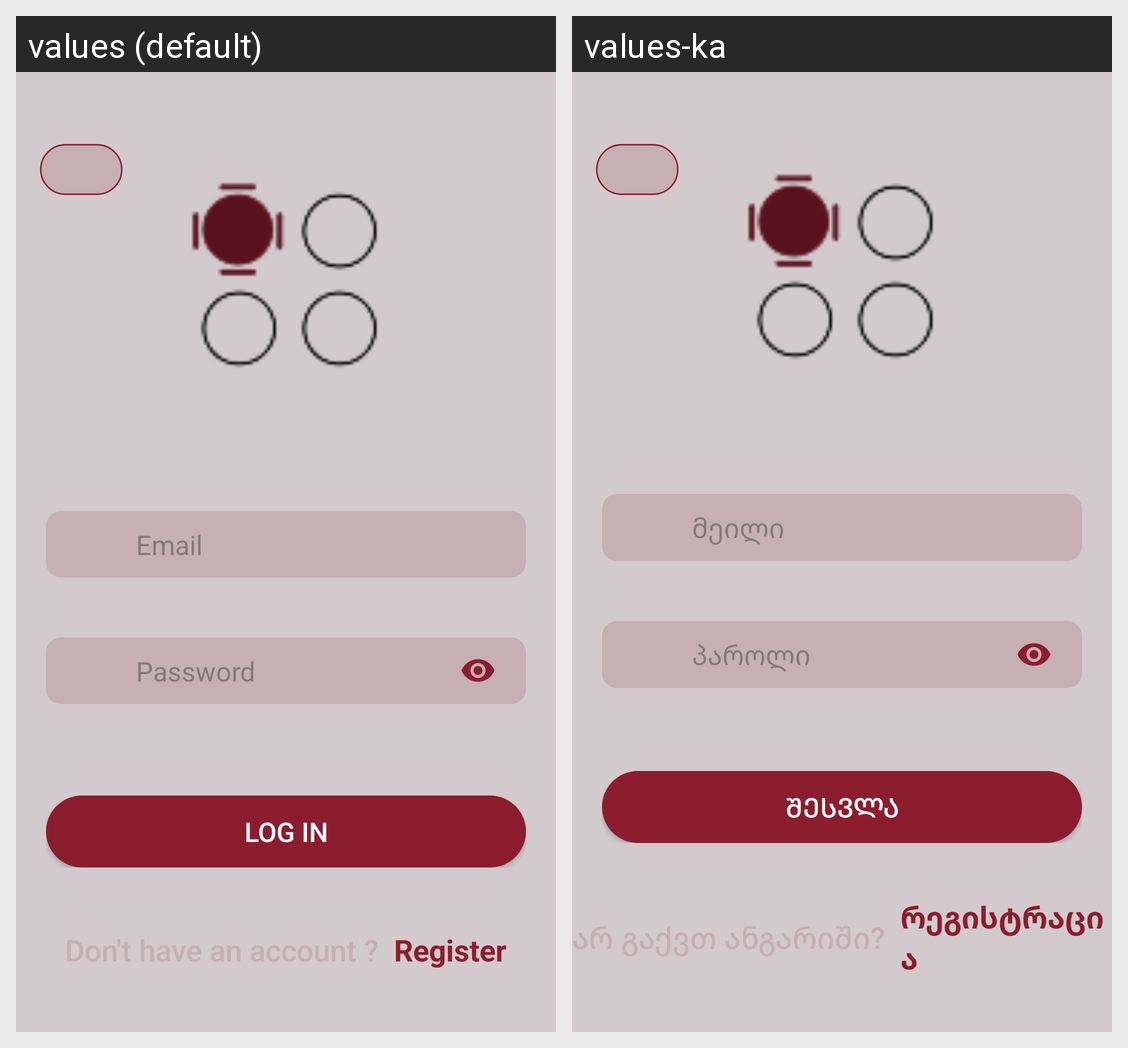

Strings drawn on this Android screen and how each of the app's shown locales translates them:
Android screen res/layout/fragment_login.xml rendered under 2 locales, left to right: values (default), values-ka. Device: Nexus 5 (rendered at 1080×1920; each locale shown at half size, 540×960, under a caption strip naming it); theme Theme.MiddleCourseProject.
Strings drawn on this screen, with the default value and each locale's value (text and hints the layout hard-codes, and strings that could not be matched under every locale, appear in the picture but are not listed):

email
  values: Email
  values-ka: მეილი

password
  values: Password
  values-ka: პაროლი

log_in
  values: Log In
  values-ka: შესვლა

register
  values: Register
  values-ka: რეგისტრაცია
